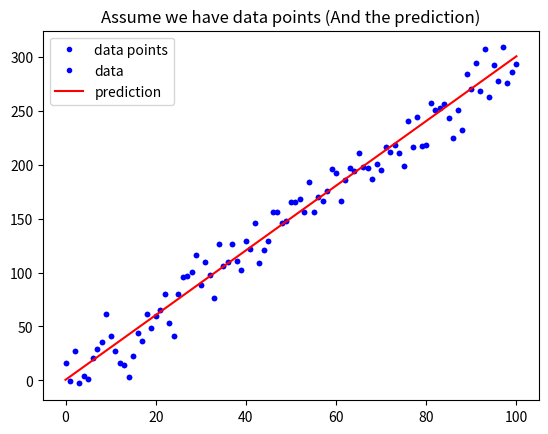

Here is the Python script that generated this plot: (Note: this script raises an exception after producing the figure.)
# 載入基礎套件與代稱
import numpy as np
import matplotlib.pyplot as plt

def mean_absolute_error(y, yp):
    """
    計算 MAE
    Args:
        - y: 實際值
        - yp: 預測值
    Return:
        - mae: MAE
    """
    mae = MAE = sum(abs(y - yp)) / len(y)
    return mae

# 定義 mean_squared_error 這個函數, 計算並傳回 MSE
def mean_squared_error():
    """
    請完成這個 Function 後往下執行
    """

# 與範例相同, 不另外解說
w = 3
b = 0.5
x_lin = np.linspace(0, 100, 101)
y = (x_lin + np.random.randn(101) * 5) * w + b

plt.plot(x_lin, y, 'b.', label = 'data points')
plt.title("Assume we have data points")
plt.legend(loc = 2)
plt.show()

# 與範例相同, 不另外解說
y_hat = x_lin * w + b
plt.plot(x_lin, y, 'b.', label = 'data')
plt.plot(x_lin, y_hat, 'r-', label = 'prediction')
plt.title("Assume we have data points (And the prediction)")
plt.legend(loc = 2)
plt.show()

# 執行 Function, 確認有沒有正常執行
MSE = mean_squared_error(y, y_hat)
MAE = mean_absolute_error(y, y_hat)
print("The Mean squared error is %.3f" % (MSE))
print("The Mean absolute error is %.3f" % (MAE))